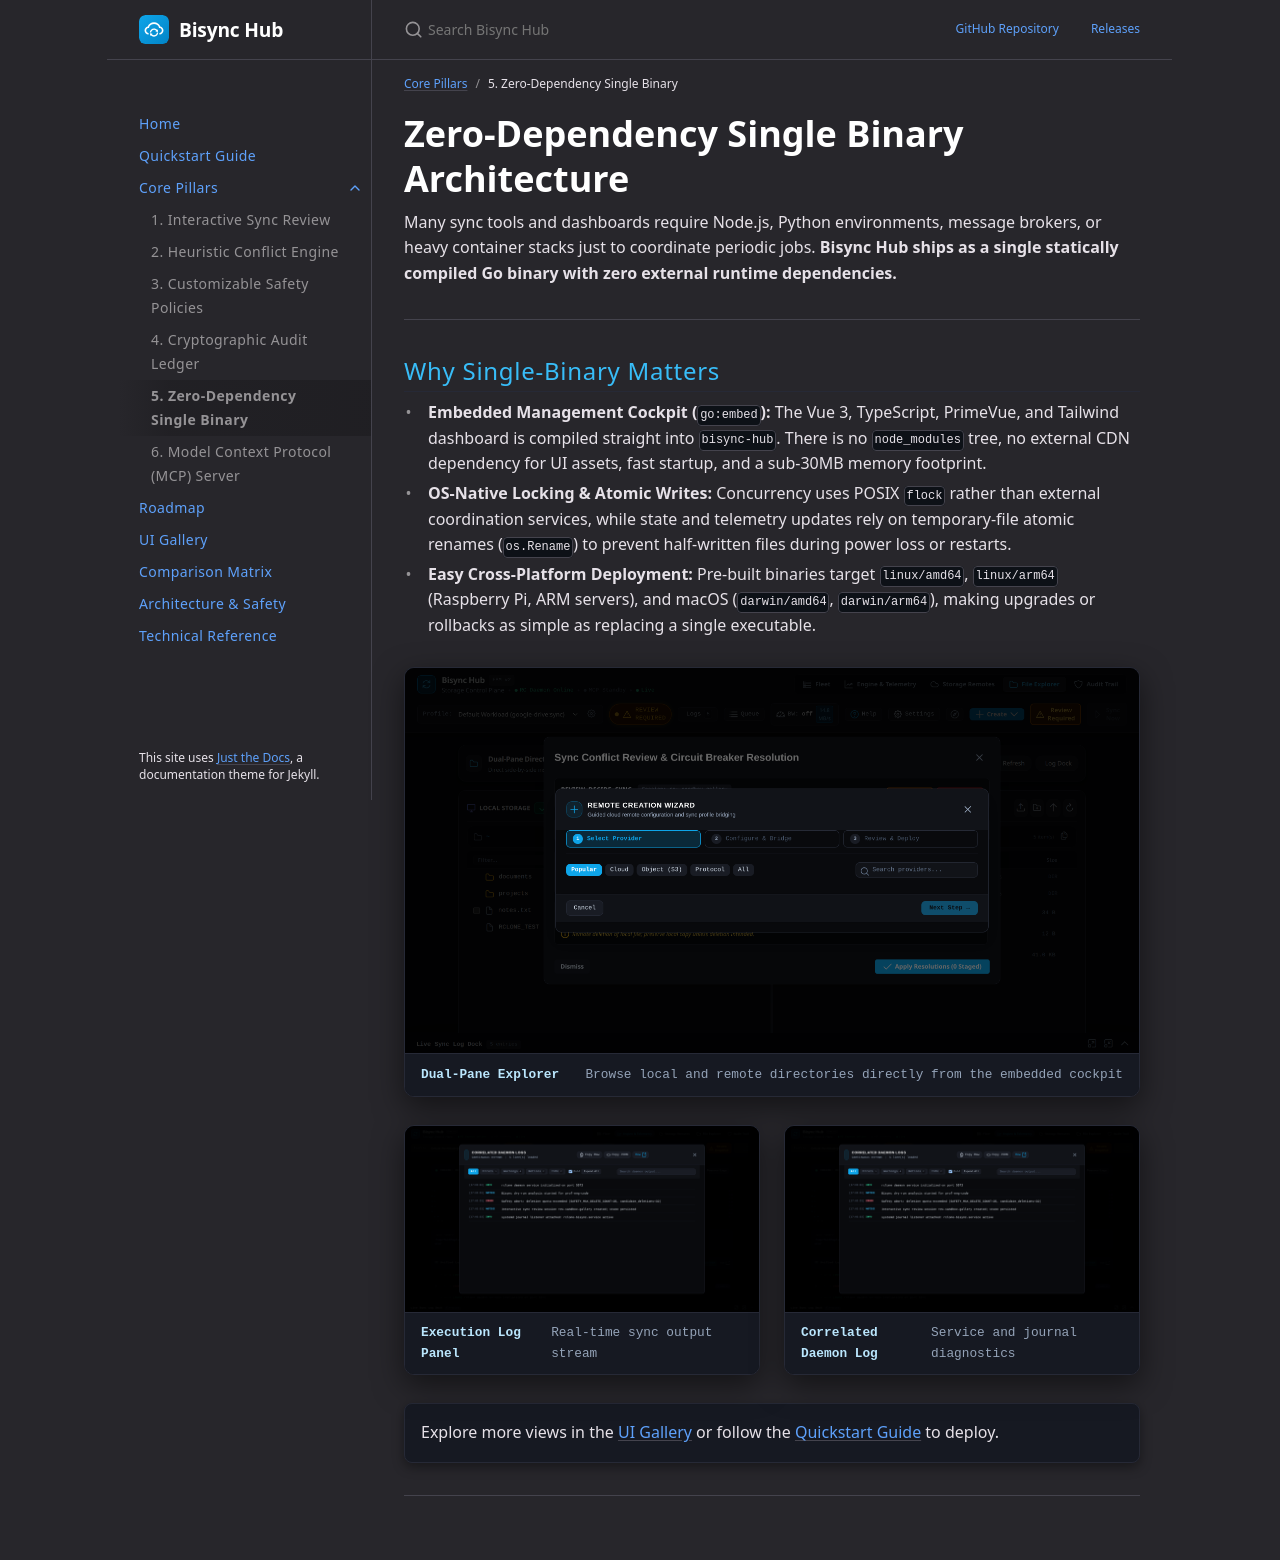

repository: slemmercs/rclone-bisync · page: usps/05-single-binary.html · generator: jekyll

---
layout: default
title: "5. Zero-Dependency Single Binary"
parent: Core Pillars
nav_order: 5
---

# Zero-Dependency Single Binary Architecture

Many sync tools and dashboards require Node.js, Python environments, message brokers, or heavy container stacks just to coordinate periodic jobs. **Bisync Hub ships as a single statically compiled Go binary with zero external runtime dependencies.**

---

## Why Single-Binary Matters

* **Embedded Management Cockpit (`go:embed`):** The Vue 3, TypeScript, PrimeVue, and Tailwind dashboard is compiled straight into `bisync-hub`. There is no `node_modules` tree, no external CDN dependency for UI assets, fast startup, and a sub-30MB memory footprint.
* **OS-Native Locking & Atomic Writes:** Concurrency uses POSIX `flock` rather than external coordination services, while state and telemetry updates rely on temporary-file atomic renames (`os.Rename`) to prevent half-written files during power loss or restarts.
* **Easy Cross-Platform Deployment:** Pre-built binaries target `linux/amd64`, `linux/arm64` (Raspberry Pi, ARM servers), and macOS (`darwin/amd64`, `darwin/arm64`), making upgrades or rollbacks as simple as replacing a single executable.

<div class="screenshot-frame">
  <img src="{{ '/assets/images/screenshots/bisync-hub_file-explorer.png' | relative_url }}" alt="Bisync Hub Dual-Pane File Explorer" />
  <div class="caption">
    <span class="title">Dual-Pane Explorer</span>
    <span>Browse local and remote directories directly from the embedded cockpit</span>
  </div>
</div>

<div class="screenshot-grid">
  <div class="screenshot-frame">
    <img src="{{ '/assets/images/screenshots/bisync-hub_bisync-log-panel.png' | relative_url }}" alt="Bisync Execution Log Panel" />
    <div class="caption">
      <span class="title">Execution Log Panel</span>
      <span>Real-time sync output stream</span>
    </div>
  </div>
  <div class="screenshot-frame">
    <img src="{{ '/assets/images/screenshots/bisync-hub_correlated-daemon-log.png' | relative_url }}" alt="Correlated Daemon Log Modal" />
    <div class="caption">
      <span class="title">Correlated Daemon Log</span>
      <span>Service and journal diagnostics</span>
    </div>
  </div>
</div>

> Explore more views in the [UI Gallery]({% link gallery.md %}) or follow the [Quickstart Guide]({% link quickstart.md %}) to deploy.
